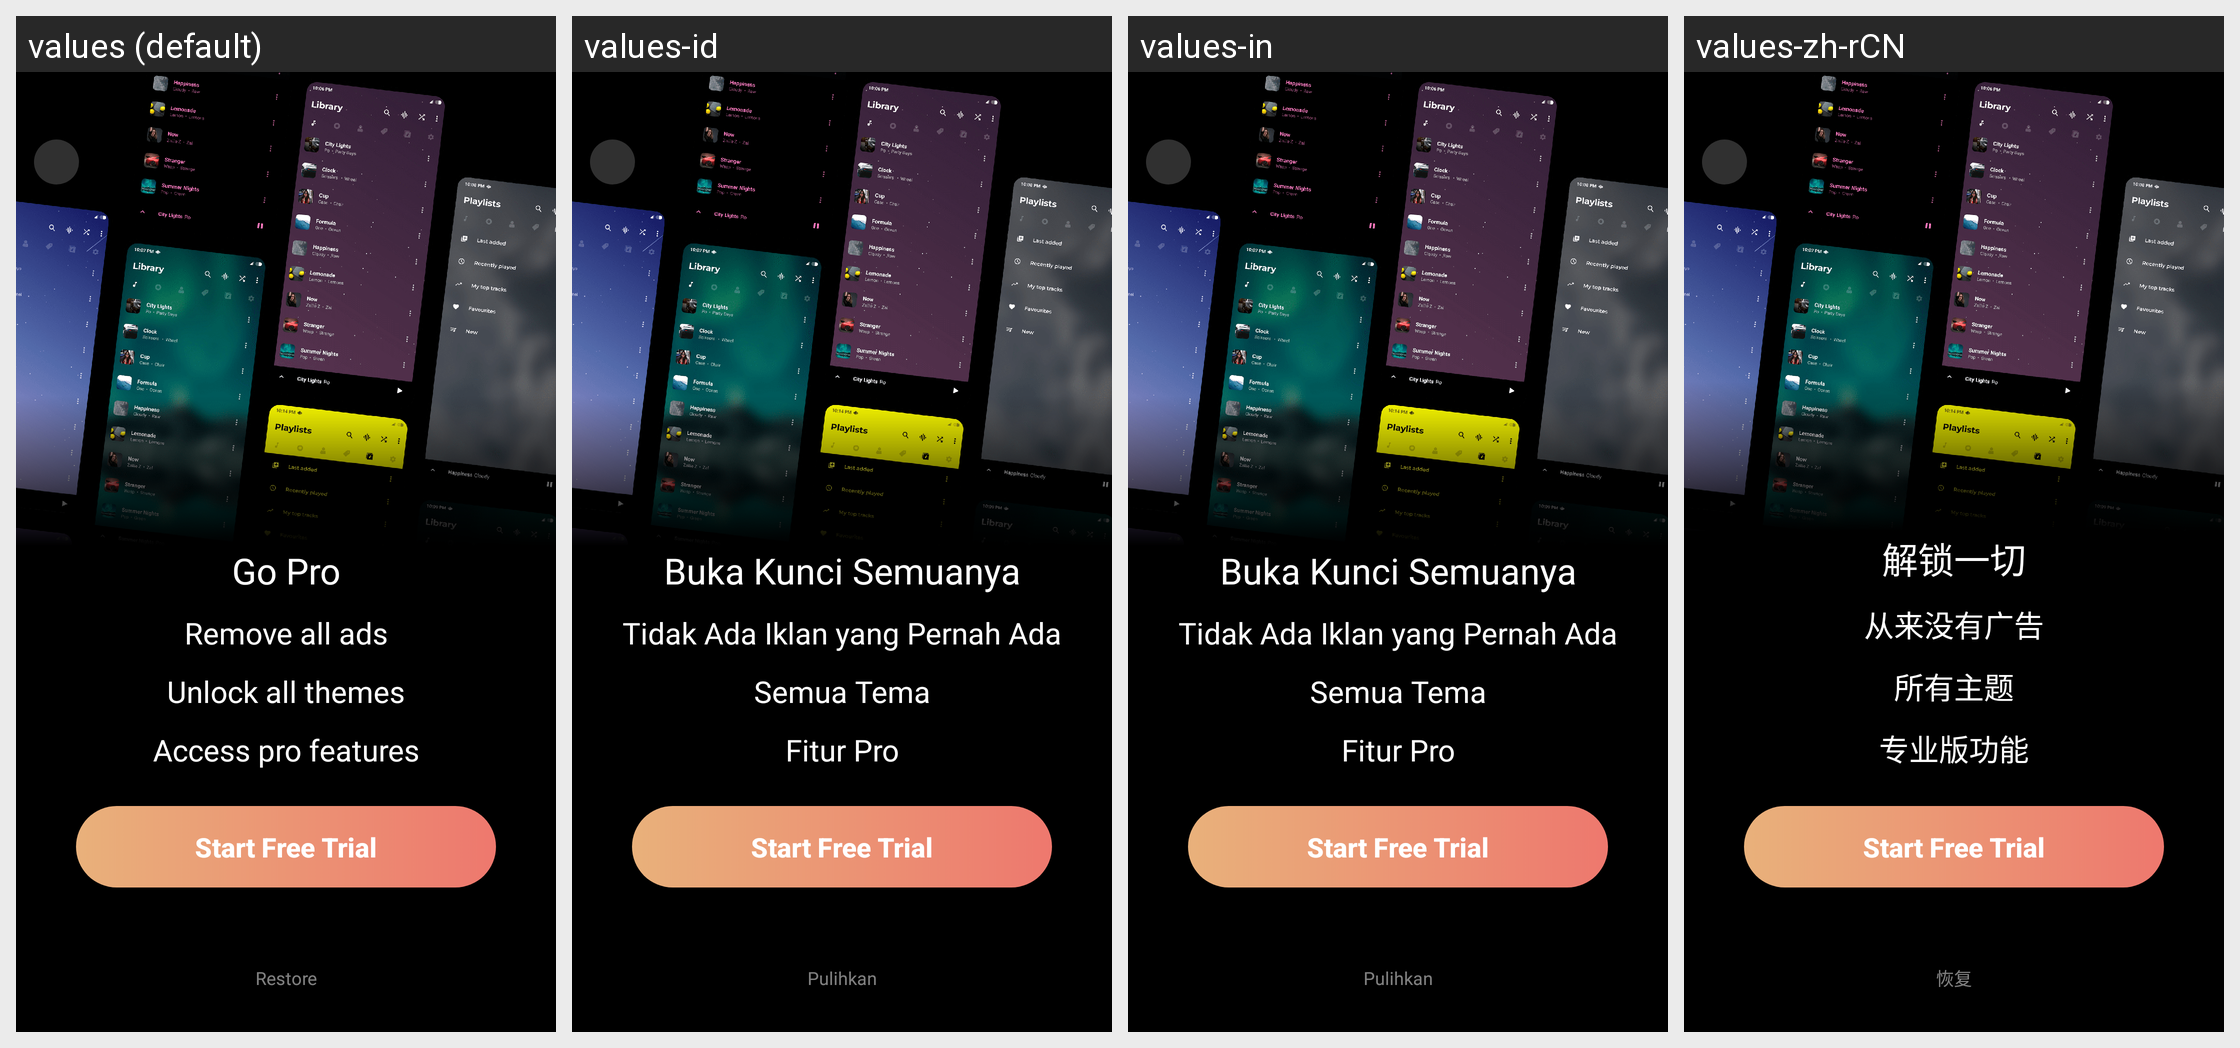

The Android screen above is rendered under several locales of the same app. Produce the string resources it draws, with the default and per-locale values.
Android screen res/layout/activity_purchase.xml rendered under 4 locales, left to right: values (default), values-id, values-in, values-zh-rCN. Device: Nexus 5 (rendered at 1080×1920; each locale shown at half size, 540×960, under a caption strip naming it); theme Theme.Phonograph.Light.
Other locales in the repository, not shown: values-ar, values-bg, values-cs, values-de, values-el, values-en-rCA, values-en-rGB, values-es-rES, values-es-rUS, values-fi, values-fr, values-he, values-hr, values-hu, values-it, values-iw, values-ja, values-ko, values-nl, values-nn, values-pl, values-pt-rBR, values-pt-rPT, values-ro, values-ru, values-sv, values-tr, values-uk, values-vi, values-zh-rTW.
Strings drawn on this screen, with the default value and each locale's value (text and hints the layout hard-codes, and strings that could not be matched under every locale, appear in the picture but are not listed):

shop_title
  values: Go Pro
  values-id: Buka Kunci Semuanya
  values-in: Buka Kunci Semuanya
  values-zh-rCN: 解锁一切

shop_desc0
  values: Remove all ads
  values-id: Tidak Ada Iklan yang Pernah Ada
  values-in: Tidak Ada Iklan yang Pernah Ada
  values-zh-rCN: 从来没有广告

shop_desc1
  values: Unlock all themes
  values-id: Semua Tema
  values-in: Semua Tema
  values-zh-rCN: 所有主题

shop_desc2
  values: Access pro features
  values-id: Fitur Pro
  values-in: Fitur Pro
  values-zh-rCN: 专业版功能

start_free_trial
  values: Start Free Trial
  values-id: Start Free Trial  [not translated; the default value is used]
  values-in: Start Free Trial  [not translated; the default value is used]
  values-zh-rCN: Start Free Trial  [not translated; the default value is used]

restore
  values: Restore
  values-id: Pulihkan
  values-in: Pulihkan
  values-zh-rCN: 恢复
